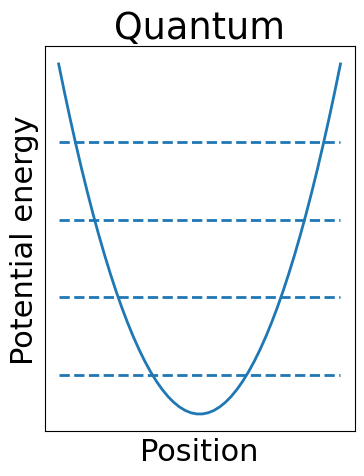

Python code for this plot: (Note: this script raises an exception after producing the figure.)
import matplotlib.pyplot as plt
import matplotlib.gridspec as gridspec
from numpy.polynomial.hermite import hermval
import numpy as np

# Font size
font = {'family': 'normal',
        'weight': 'normal',
        'size': 22}

plt.rc('font', **font)

# Initialize the plot
fig = plt.figure()
gs = gridspec.GridSpec(1, 1)
ax2 = fig.add_subplot(gs[0], adjustable='box')
fig.set_size_inches(4, 5)

# Set up axes
ax2.get_xaxis().set_ticks([])
ax2.get_yaxis().set_ticks([])
ax2.set_ylabel("Potential energy")
ax2.set_xlabel("Position")

# The harmonic oscillator potential
x_min = -3
x_max = 3
x = np.linspace(x_min, x_max, 50)
V = x**2
ax2.plot(x, V, lw=2)
ax2.set_title('Quantum')

# ---- The classical states ----
# Draw the circles
# circle_radius = 0.2
# circleRest_center = [0, 0 + circle_radius]
# circleRest = plt.Circle((0, 0.2), circle_radius, color='r')
# circleFast_center = (1.25, 1.25**2 + 0.6)
# circleFast = plt.Circle(circleFast_center, 0.2, color='r')
# ax1.add_artist(circleRest)
# ax1.add_artist(circleFast)

# Label the circles
# bbox_props = dict(boxstyle="square,pad=0.1", fc="w", ec="k", lw=1)
# arrow_props = dict(facecolor='black', shrink=0.05)
# ax1.annotate("zero energy",
#              xy=circleRest_center,
#              xytext=(-1.6, 1.5),
#              arrowprops=arrow_props,
#              bbox=bbox_props)
# ax1.annotate("any energy",
#              xy=circleFast_center,
#              xytext=(-1.6, 3.0),
#              arrowprops=arrow_props,
#              bbox=bbox_props)

# ---- The quantum states ----
# Draw the first few levels
num_states = 4
E = 1 + 2 * np.arange(0, num_states, 1)
xmax = np.sqrt(E)
xmin = -xmax

for i in range(num_states):
    ax2.hlines(y=E[i], xmin=x_min, xmax=x_max,
               lw=2, linestyle='dashed')

# Draw the first few probability distributions


def wavefunc(n, x):
    ns = np.zeros(n + 1)
    ns[n] = 1
    pre = 1 / np.sqrt(2**n * np.math.factorial(n)) * np.pi**(-0.25)
    wfunc = pre * np.exp(-x**2 / 2) * hermval(x, ns)

    return wfunc


def prob(n, x):
    return wavefunc(n, x)**2

for i in range(num_states):
    P = E[i] + 2.5 * prob(i, x)
    # ax2.plot(x, P, color='r', lw=1.5)
    ax2.fill_between(x, E[i], P, color='r')


# Output
plt.tight_layout()
plt.savefig("QM.png")
